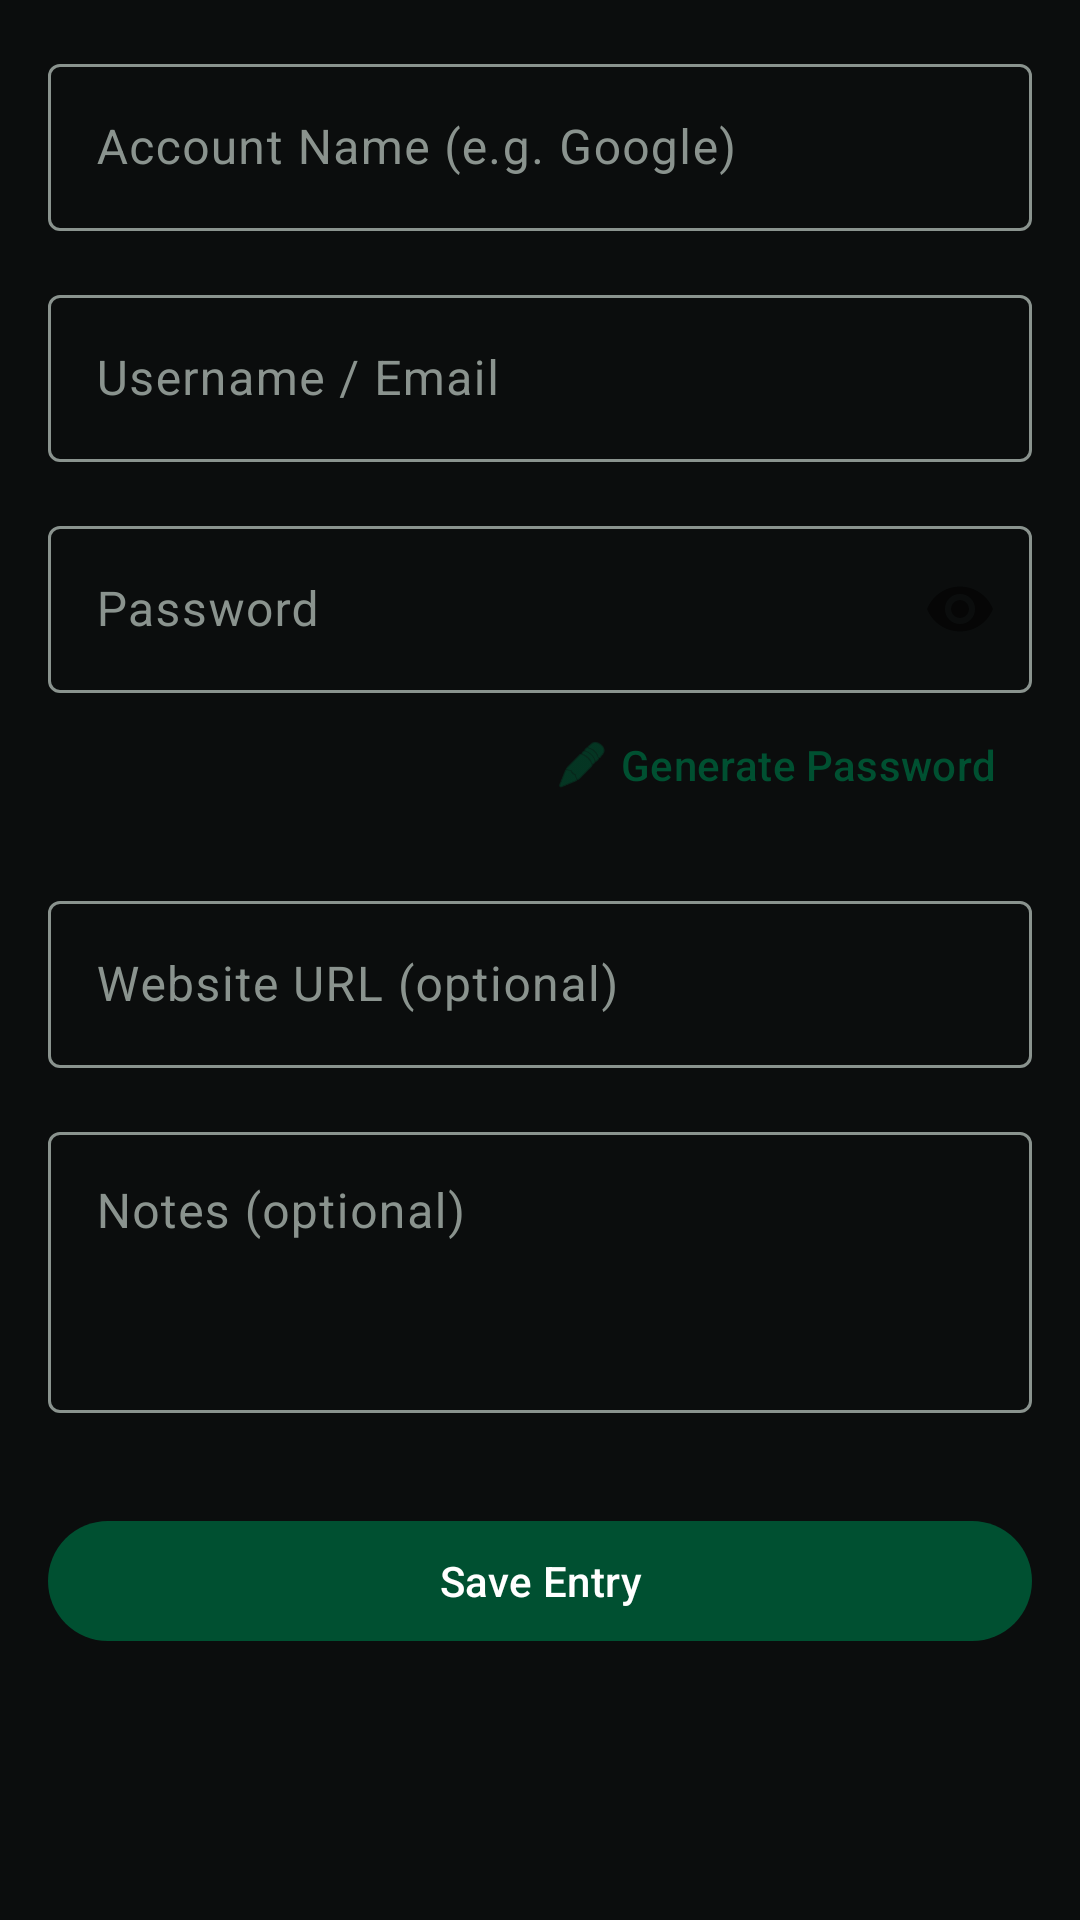

Produce the Android XML layout that renders to this screen, including the resource entries it uses.
<!-- AndroidManifest.xml: application theme Theme.Krypta -->
<!-- res/layout/fragment_add_password.xml -->
<?xml version="1.0" encoding="utf-8"?>
<androidx.core.widget.NestedScrollView xmlns:android="http://schemas.android.com/apk/res/android"
    xmlns:app="http://schemas.android.com/apk/res-auto"
    android:layout_width="match_parent"
    android:layout_height="match_parent"
    android:padding="16dp">

    <LinearLayout
        android:layout_width="match_parent"
        android:layout_height="wrap_content"
        android:orientation="vertical">

        <com.google.android.material.textfield.TextInputLayout
            android:layout_width="match_parent"
            android:layout_height="wrap_content"
            android:hint="Account Name (e.g. Google)"
            style="@style/Widget.Material3.TextInputLayout.OutlinedBox">

            <com.google.android.material.textfield.TextInputEditText
                android:id="@+id/add_title"
                android:layout_width="match_parent"
                android:layout_height="wrap_content" />

        </com.google.android.material.textfield.TextInputLayout>

        <com.google.android.material.textfield.TextInputLayout
            android:layout_width="match_parent"
            android:layout_height="wrap_content"
            android:layout_marginTop="16dp"
            android:hint="Username / Email"
            style="@style/Widget.Material3.TextInputLayout.OutlinedBox">

            <com.google.android.material.textfield.TextInputEditText
                android:id="@+id/add_username"
                android:layout_width="match_parent"
                android:layout_height="wrap_content" />

        </com.google.android.material.textfield.TextInputLayout>

        <com.google.android.material.textfield.TextInputLayout
            android:layout_width="match_parent"
            android:layout_height="wrap_content"
            android:layout_marginTop="16dp"
            android:hint="Password"
            app:passwordToggleEnabled="true"
            style="@style/Widget.Material3.TextInputLayout.OutlinedBox">

            <com.google.android.material.textfield.TextInputEditText
                android:id="@+id/add_password"
                android:layout_width="match_parent"
                android:layout_height="wrap_content"
                android:inputType="textPassword" />

        </com.google.android.material.textfield.TextInputLayout>

        <com.google.android.material.button.MaterialButton
            android:id="@+id/generate_password_button"
            style="@style/Widget.Material3.Button.TextButton"
            android:layout_width="wrap_content"
            android:layout_height="wrap_content"
            android:layout_gravity="end"
            android:text="@string/generate_password"
            app:icon="@android:drawable/ic_menu_edit" />

        <com.google.android.material.progressindicator.LinearProgressIndicator
            android:id="@+id/strength_indicator"
            android:layout_width="match_parent"
            android:layout_height="wrap_content"
            android:layout_marginTop="8dp"
            android:visibility="gone"
            app:trackCornerRadius="4dp"
            app:trackThickness="4dp" />

        <TextView
            android:id="@+id/strength_label"
            android:layout_width="wrap_content"
            android:layout_height="wrap_content"
            android:layout_marginTop="4dp"
            android:textAppearance="?attr/textAppearanceLabelSmall"
            android:visibility="gone" />

        <TextView
            android:id="@+id/duplicate_warning"
            android:layout_width="match_parent"
            android:layout_height="wrap_content"
            android:layout_marginTop="8dp"
            android:textColor="?attr/colorError"
            android:textAppearance="?attr/textAppearanceLabelSmall"
            android:visibility="gone" />

        <com.google.android.material.textfield.TextInputLayout
            android:layout_width="match_parent"
            android:layout_height="wrap_content"
            android:layout_marginTop="16dp"
            android:hint="Website URL (optional)"
            style="@style/Widget.Material3.TextInputLayout.OutlinedBox">

            <com.google.android.material.textfield.TextInputEditText
                android:id="@+id/add_url"
                android:layout_width="match_parent"
                android:layout_height="wrap_content" />

        </com.google.android.material.textfield.TextInputLayout>

        <com.google.android.material.textfield.TextInputLayout
            android:layout_width="match_parent"
            android:layout_height="wrap_content"
            android:layout_marginTop="16dp"
            android:hint="Notes (optional)"
            style="@style/Widget.Material3.TextInputLayout.OutlinedBox">

            <com.google.android.material.textfield.TextInputEditText
                android:id="@+id/add_notes"
                android:layout_width="match_parent"
                android:layout_height="wrap_content"
                android:gravity="top"
                android:inputType="textMultiLine"
                android:minLines="3" />

        </com.google.android.material.textfield.TextInputLayout>

        <Button
            android:id="@+id/save_button"
            android:layout_width="match_parent"
            android:layout_height="wrap_content"
            android:layout_marginTop="32dp"
            android:text="Save Entry" />

    </LinearLayout>

</androidx.core.widget.NestedScrollView>
<!-- resources referenced by this layout -->
<resources>
  <string name="generate_password">Generate Password</string>
  <style name="Theme.Krypta" parent="Base.Theme.Krypta" />
  <style name="Base.Theme.Krypta" parent="Theme.Material3.DayNight.NoActionBar">
          
          <item name="colorPrimary">@color/krypta_primary</item>
          <item name="colorOnPrimary">@color/white</item>
          <item name="colorPrimaryContainer">@color/krypta_primary_container</item>
          <item name="colorOnPrimaryContainer">@color/krypta_on_primary_container</item>
  
          
          <item name="android:windowBackground">@color/krypta_background</item>
          <item name="colorSurface">@color/krypta_background</item>
          <item name="colorOnSurface">@color/krypta_on_background</item>
          <item name="colorSurfaceContainer">@color/krypta_surface_container</item>
  
          
          <item name="colorOnBackground">@color/krypta_on_background</item>
          <item name="colorOutline">@color/krypta_outline</item>
          <item name="colorSurfaceVariant">@color/krypta_surface_container</item>
          <item name="colorOnSurfaceVariant">@color/krypta_outline</item>
  
          
          <item name="android:navigationBarColor">@color/krypta_background</item>
          <item name="android:windowLightNavigationBar" tools:targetApi="27">false</item>
          <item name="bottomNavigationStyle">@style/Widget.Krypta.BottomNavigationView</item>
      </style>
  <color name="krypta_primary">#005031</color>
  <color name="white">#FFFFFFFF</color>
  <color name="krypta_primary_container">#003822</color>
  <color name="krypta_on_primary_container">#82F2B8</color>
  <color name="krypta_background">#0B0D0D</color>
  <color name="krypta_on_background">#E1E3E1</color>
  <color name="krypta_surface_container">#141816</color>
  <color name="krypta_outline">#8A938E</color>
  <style name="Widget.Krypta.BottomNavigationView" parent="Widget.Material3.BottomNavigationView">
          <item name="labelVisibilityMode">labeled</item>
      </style>
</resources>
